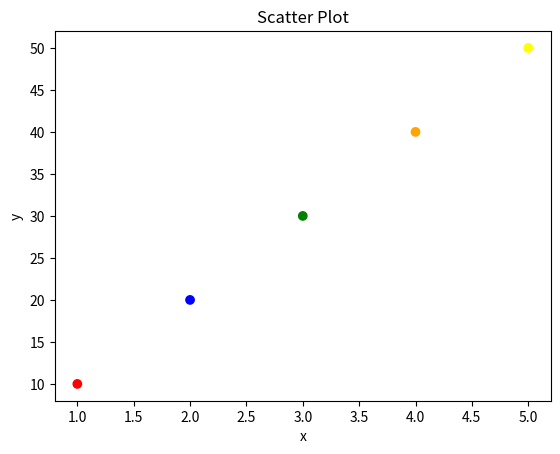

This chart was generated by the following Python code:

import pandas as pd
import matplotlib.pyplot as plt

# Create a sample dataset
data = pd.DataFrame({"x": [1, 2, 3, 4, 5], "y": [10, 20, 30, 40, 50], "color": ["red", "blue", "green", "orange", "yellow"]})

# Create a scatter plot
plt.scatter(data["x"], data["y"], c=data["color"])

# Add a title and labels
plt.title("Scatter Plot")
plt.xlabel("x")
plt.ylabel("y")

# Show the plot
plt.show()
